Run: headless pygame with SDL's dummy video driver; simulated clock (each Clock.tick advances the game by its frame time, no real sleeping); random seed 0; keys injected as events and as key.get_pressed() state; no mouse input.
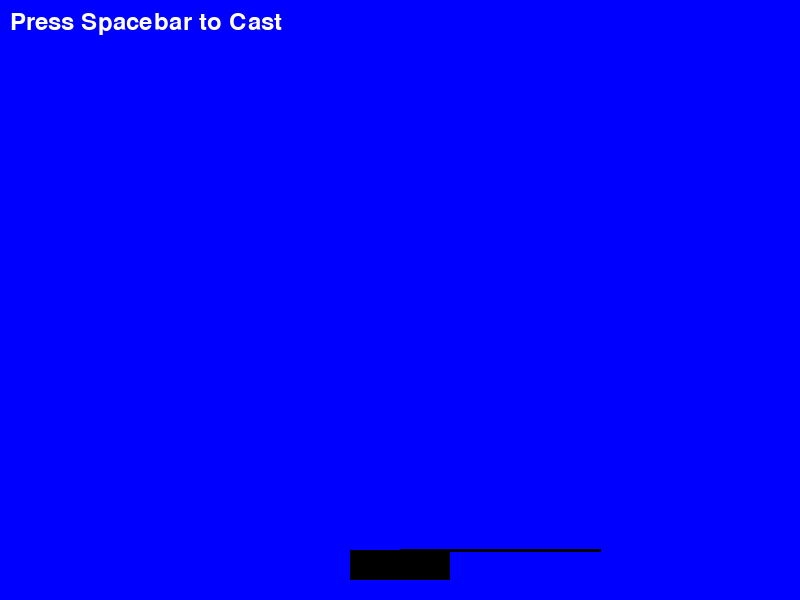
Frame 1 of 4 · flips 1–60 · no input
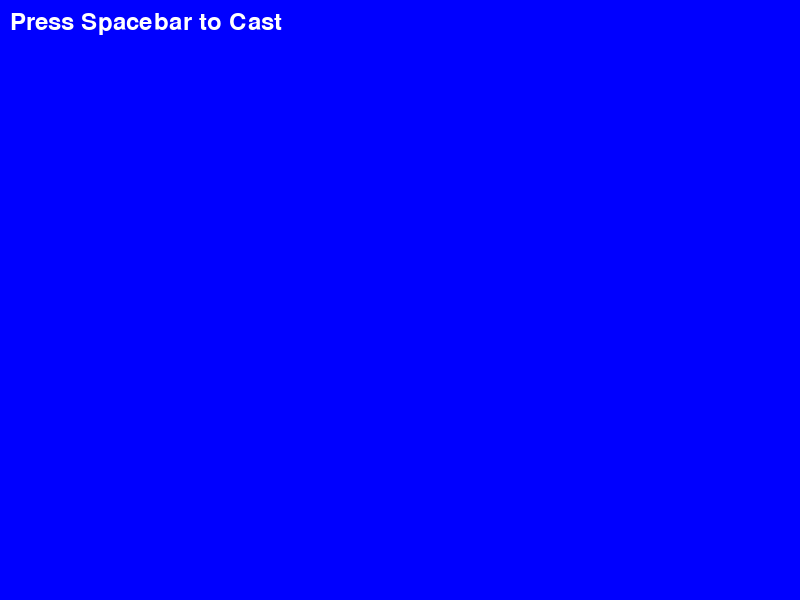
Frame 2 of 4 · flips 61–180 · tapped SPACE, RETURN · held RIGHT (→), D
Frame 3 of 4 · flips 181–300 · held DOWN (↓), S · screen unchanged from frame 2, image omitted
Frame 4 of 4 · flips 301–420 · held LEFT (←), A, UP (↑), W · screen same as frame 1, image omitted

The pygame program that drew these frames:

import pygame
import math
import sys

# Initialize Pygame
pygame.init()

# Set up the game window
width, height = 800, 600
screen = pygame.display.set_mode((width, height))
pygame.display.set_caption("Fishing Game test")

# colors
WHITE = (255, 255, 255)
BLUE = (0, 0, 255)
BLACK = (0, 0, 0)

#Boat properties
boat_width, boat_height = 100, 30
boat_x = width // 2 - boat_width // 2
boat_y = height - boat_height - 20

# Fishing line properties
line_length = 200
line_angle = 0

# Clock and FPS
clock = pygame.time.Clock()
FPS = 60

# Main game loop
running = True
while running:
    screen.fill(BLUE)  # Background (water)

    for event in pygame.event.get():
        if event.type == pygame.QUIT:
            running = False

    #Boat movement
    keys = pygame.key.get_pressed()
    if keys[pygame.K_LEFT]:
        boat_x -= 5
    if keys[pygame.K_RIGHT]:
        boat_x += 5

    # Cast angle control (left-right)
    if keys[pygame.K_a]:
        line_angle -= 2  # Rotate left
    if keys[pygame.K_d]:
        line_angle += 2  # Rotate right

    # Draw the boat (as a simple rectangle)
    pygame.draw.rect(screen, BLACK, (boat_x, boat_y, boat_width, boat_height))

    # Draw the fishing line (a simple line for now)
    line_end_x = boat_x + boat_width // 2 + math.cos(math.radians(line_angle)) * line_length
    line_end_y = boat_y - math.sin(math.radians(line_angle)) * line_length
    pygame.draw.line(screen, BLACK, (boat_x + boat_width // 2, boat_y), (line_end_x, line_end_y), 3)

     # Display some basic instructions
    font = pygame.font.Font(None, 36)
    text = font.render('Press Spacebar to Cast', True, WHITE)
    screen.blit(text, (10, 10))

     # Update the display
    pygame.display.flip()

     # Limit the frame rate
    clock.tick(FPS)


# Quit Pygame
pygame.quit()
sys.exit()
